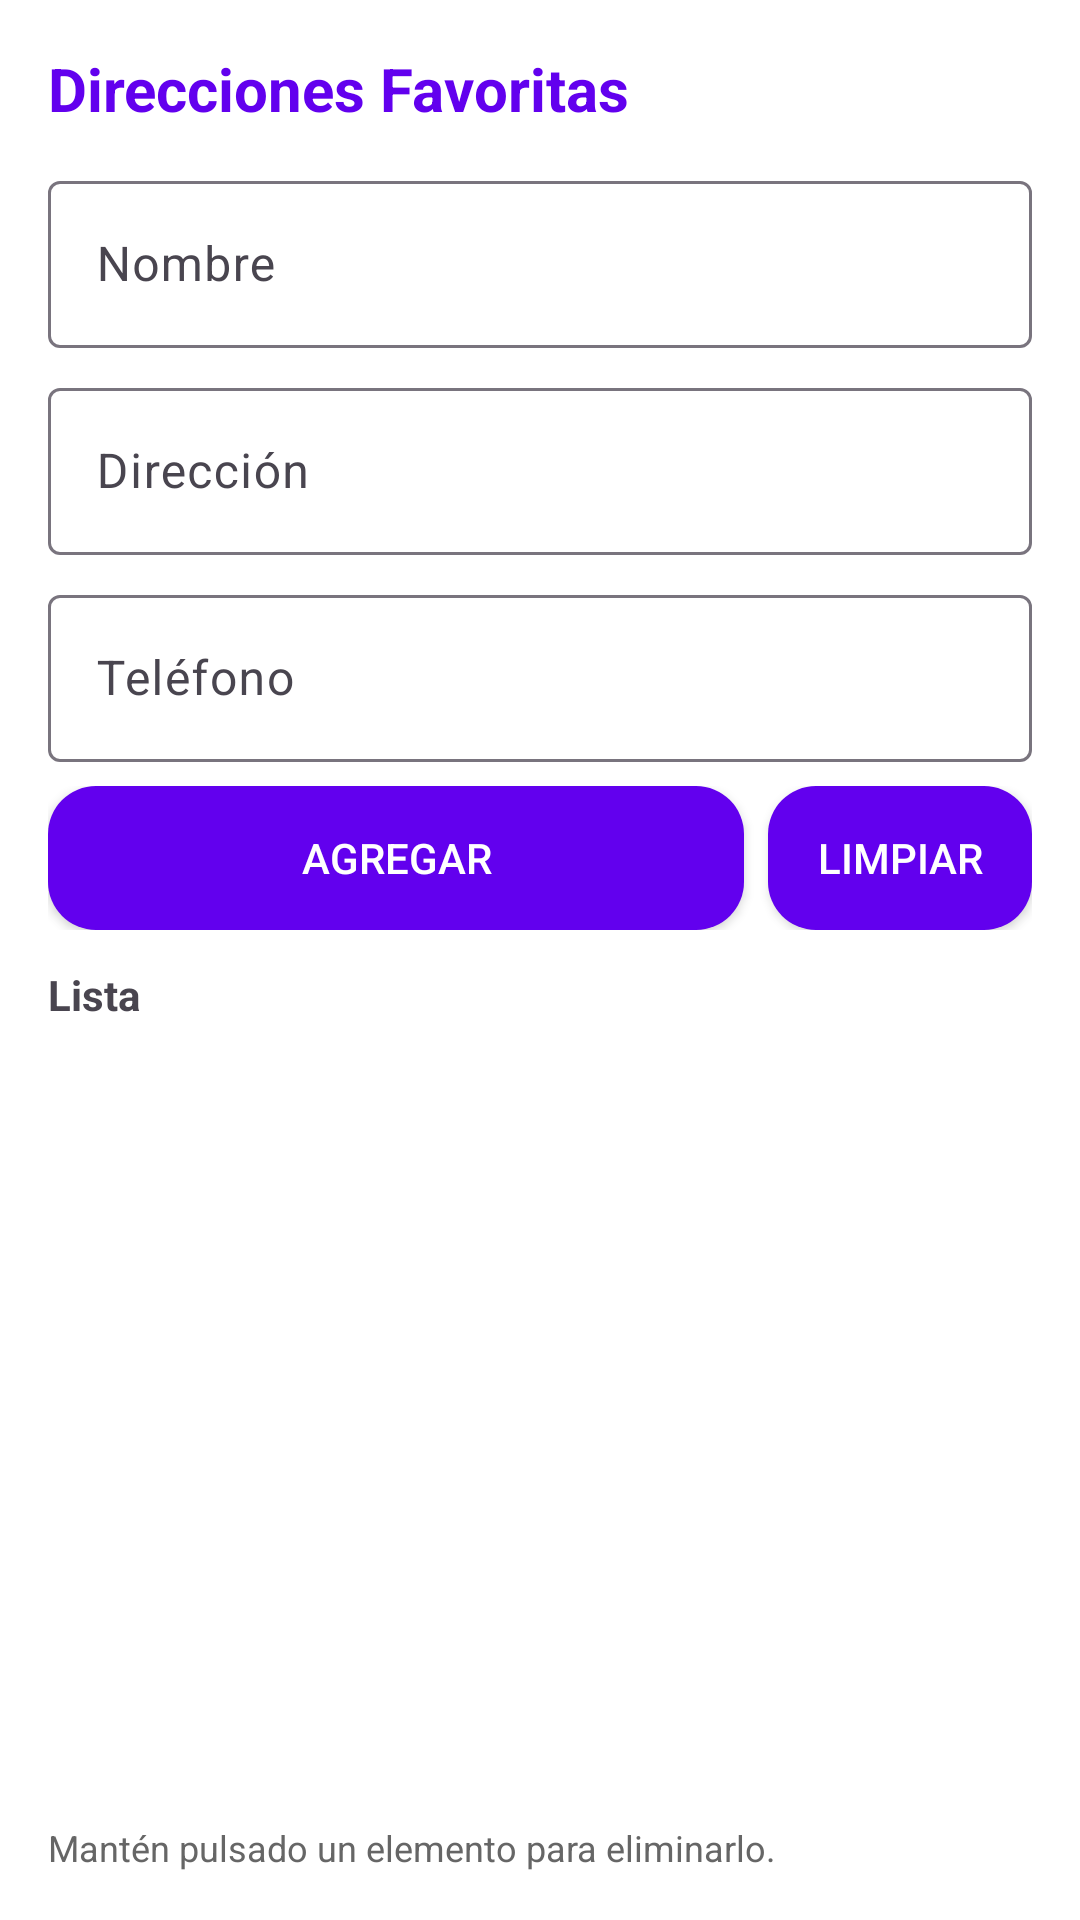

Android layout source for this screen:
<!-- AndroidManifest.xml: application theme Theme.AppEncomiendas -->
<!-- res/layout/activity_favoritos.xml -->
<?xml version="1.0" encoding="utf-8"?>
<LinearLayout xmlns:android="http://schemas.android.com/apk/res/android"
    android:orientation="vertical"
    android:padding="16dp"
    android:layout_width="match_parent"
    android:layout_height="match_parent"
    android:background="@color/white">

    <TextView
        android:text="Direcciones Favoritas"
        android:textSize="20sp"
        android:textStyle="bold"
        android:textColor="@color/purple_500"
        android:layout_marginBottom="12dp"
        android:layout_width="wrap_content"
        android:layout_height="wrap_content"/>

    <com.google.android.material.textfield.TextInputLayout
        android:layout_width="match_parent"
        android:layout_height="wrap_content"
        android:hint="Nombre">
        <com.google.android.material.textfield.TextInputEditText
            android:id="@+id/edtFavNombre"
            android:layout_width="match_parent"
            android:layout_height="wrap_content"/>
    </com.google.android.material.textfield.TextInputLayout>

    <com.google.android.material.textfield.TextInputLayout
        android:layout_marginTop="8dp"
        android:layout_width="match_parent"
        android:layout_height="wrap_content"
        android:hint="Dirección">
        <com.google.android.material.textfield.TextInputEditText
            android:id="@+id/edtFavDireccion"
            android:layout_width="match_parent"
            android:layout_height="wrap_content"/>
    </com.google.android.material.textfield.TextInputLayout>

    <com.google.android.material.textfield.TextInputLayout
        android:layout_marginTop="8dp"
        android:layout_width="match_parent"
        android:layout_height="wrap_content"
        android:hint="Teléfono">
        <com.google.android.material.textfield.TextInputEditText
            android:id="@+id/edtFavTelefono"
            android:layout_width="match_parent"
            android:layout_height="wrap_content"
            android:inputType="phone"/>
    </com.google.android.material.textfield.TextInputLayout>

    <LinearLayout
        android:layout_marginTop="8dp"
        android:layout_width="match_parent"
        android:layout_height="wrap_content"
        android:orientation="horizontal">
        <Button
            android:id="@+id/btnAddFav"
            android:layout_width="0dp"
            android:layout_weight="1"
            android:layout_height="wrap_content"
            android:text="Agregar"
            android:backgroundTint="@color/purple_500"
            android:textColor="@android:color/white"
            android:background="@drawable/rounded_button"/>
        <Button
            android:id="@+id/btnClearFav"
            android:layout_marginStart="8dp"
            android:layout_width="wrap_content"
            android:layout_height="wrap_content"
            android:text="Limpiar"
            android:backgroundTint="@color/purple_500"
            android:textColor="@android:color/white"
            android:background="@drawable/rounded_button"/>
    </LinearLayout>

    <TextView
        android:layout_marginTop="12dp"
        android:text="Lista"
        android:textStyle="bold"
        android:layout_width="wrap_content"
        android:layout_height="wrap_content"/>

    <ListView
        android:id="@+id/listViewFavoritos"
        android:layout_width="match_parent"
        android:layout_height="0dp"
        android:layout_weight="1"
        android:divider="@color/purple_500"
        android:dividerHeight="1dp"/>

    <TextView
        android:id="@+id/txtFavHint"
        android:layout_marginTop="8dp"
        android:text="Mantén pulsado un elemento para eliminarlo."
        android:textSize="12sp"
        android:textColor="#666"
        android:layout_width="match_parent"
        android:layout_height="wrap_content"/>
</LinearLayout>
<!-- resources referenced by this layout -->
<resources>
  <!-- drawable rounded_button (drawable) -->
  <shape xmlns:android="http://schemas.android.com/apk/res/android">
      <solid android:color="@color/purple_500"/>
      <corners android:radius="16dp"/>
      <padding android:left="8dp" android:top="8dp" android:right="8dp" android:bottom="8dp"/>
  </shape>
  <style name="Theme.AppEncomiendas" parent="Base.Theme.AppEncomiendas" />
  <style name="Base.Theme.AppEncomiendas" parent="Theme.Material3.DayNight.NoActionBar">
          
          
      </style>
  <!-- not gathered from this repository: default colours our renderer supplied (Android Studio template values) -->
  <color name="purple_500">#FF6200EE</color>
  <color name="white">#FFFFFFFF</color>
</resources>
